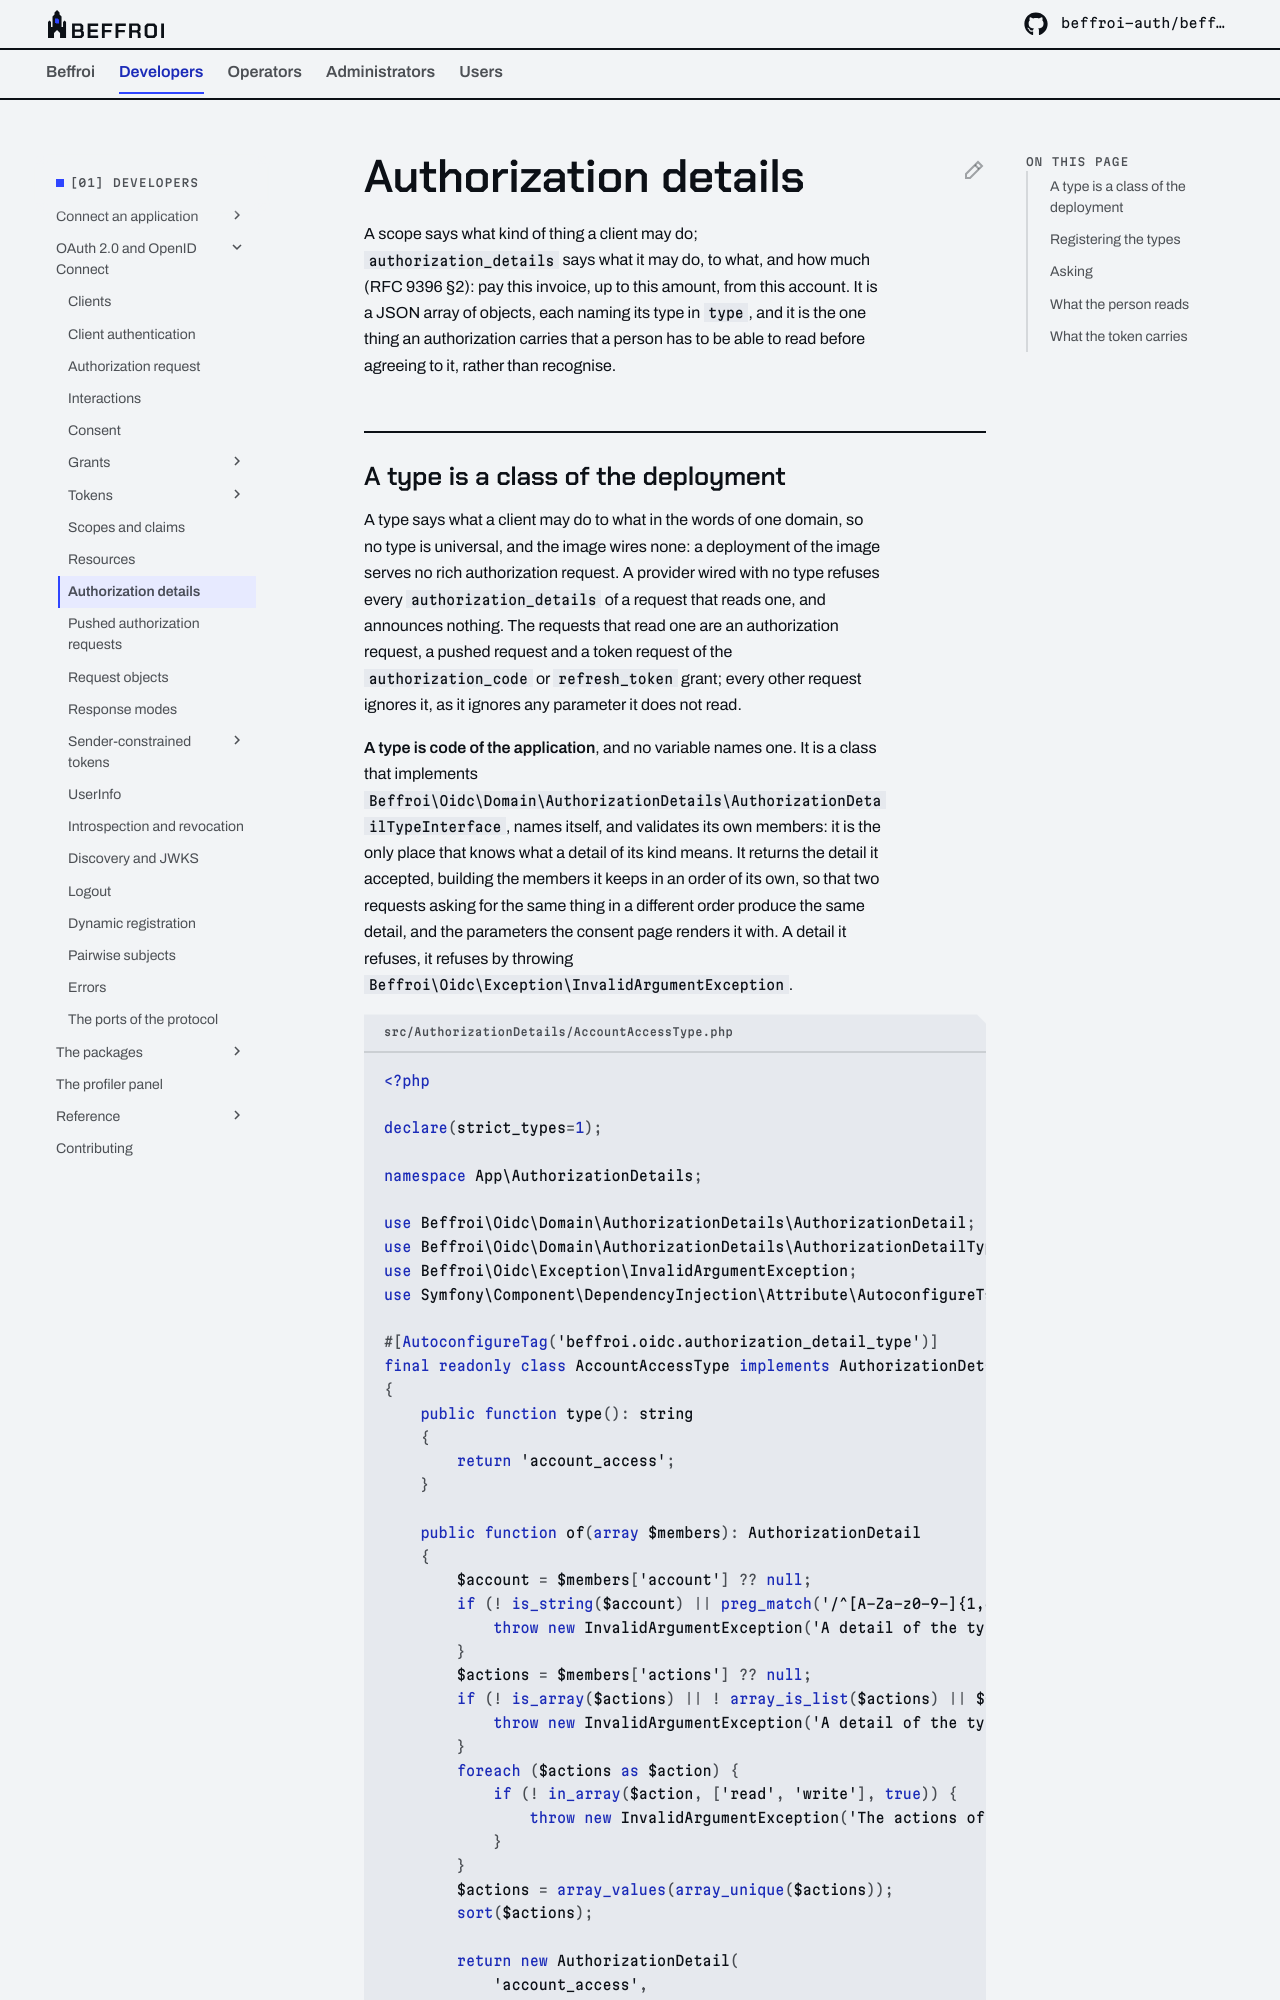

repository: beffroi-auth/docs · page: 0.2/developers/oidc/authorization-details/index.html · generator: mkdocs

---
title: Authorization details
description: 'Asking for what a scope cannot say, RFC 9396: a type is code of the application and the image wires none, how a request is judged, what the person reads and what the token carries.'
---

# Authorization details

A scope says what kind of thing a client may do; `authorization_details` says what it may do, to what, and
how much (RFC 9396 §2): pay this invoice, up to this amount, from this account. It is a JSON array of
objects, each naming its type in `type`, and it is the one thing an authorization carries that a person has
to be able to read before agreeing to it, rather than recognise.
